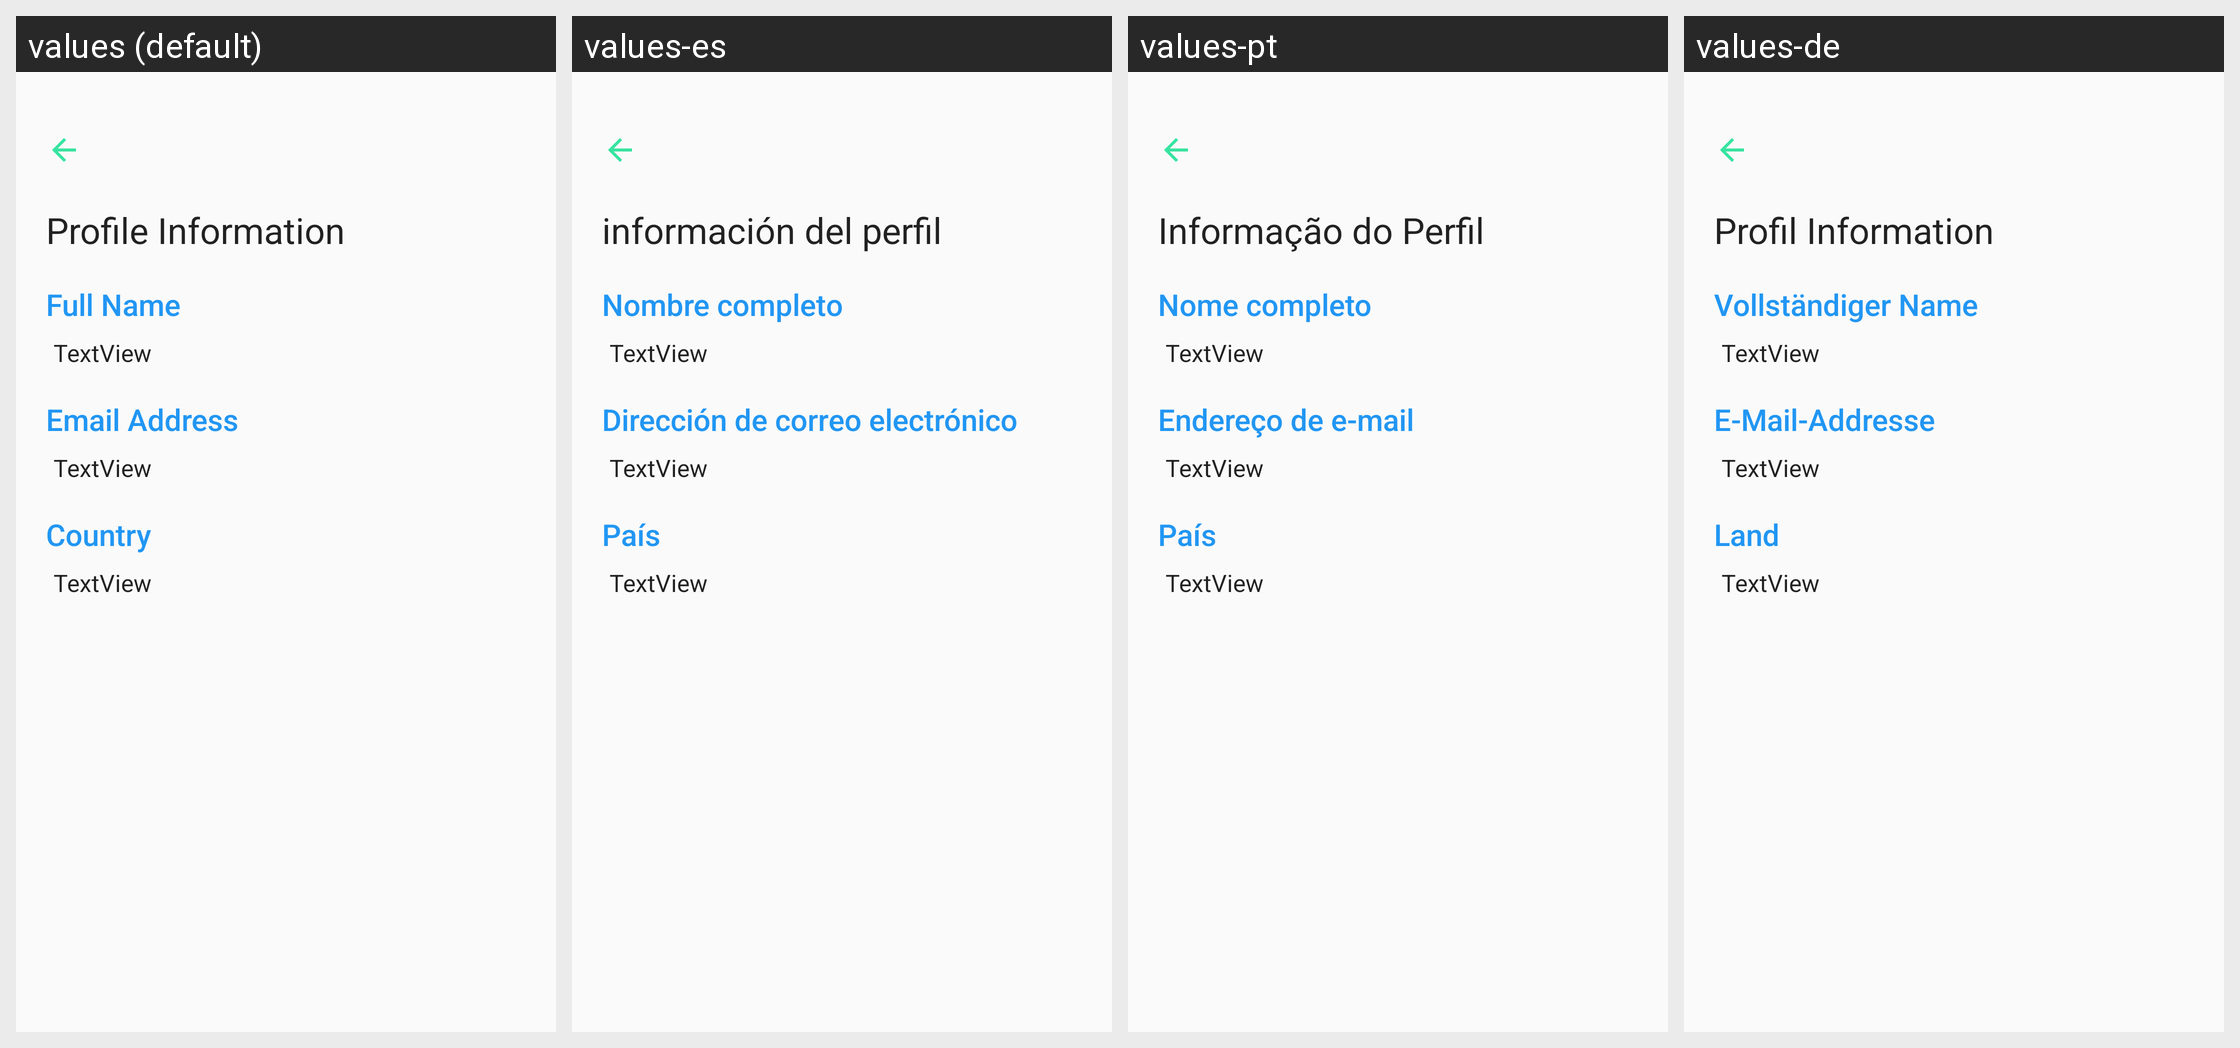

Here is an Android app screen in its default locale and in the app's own translations. Write out the translated-string differences for the strings that appear on this screen.
Android screen res/layout/activity_view__profile.xml rendered under 4 locales, left to right: values (default), values-es, values-pt, values-de. Device: Nexus 5 (rendered at 1080×1920; each locale shown at half size, 540×960, under a caption strip naming it); theme AppTheme.
Other locales in the repository, not shown: values-fr, values-it, values-ja, values-ko, values-nl, values-ru, values-zh.
Strings drawn on this screen, with the default value and each locale's value (text and hints the layout hard-codes, and strings that could not be matched under every locale, appear in the picture but are not listed):

profile_info
  values: Profile Information
  values-es: información del perfil
  values-pt: Informação do Perfil
  values-de: Profil Information

fullname
  values: Full Name
  values-es: Nombre completo
  values-pt: Nome completo
  values-de: Vollständiger Name

log_email
  values: Email Address
  values-es: Dirección de correo electrónico
  values-pt: Endereço de e-mail
  values-de: E-Mail-Addresse

country
  values: Country
  values-es: País
  values-pt: País
  values-de: Land
